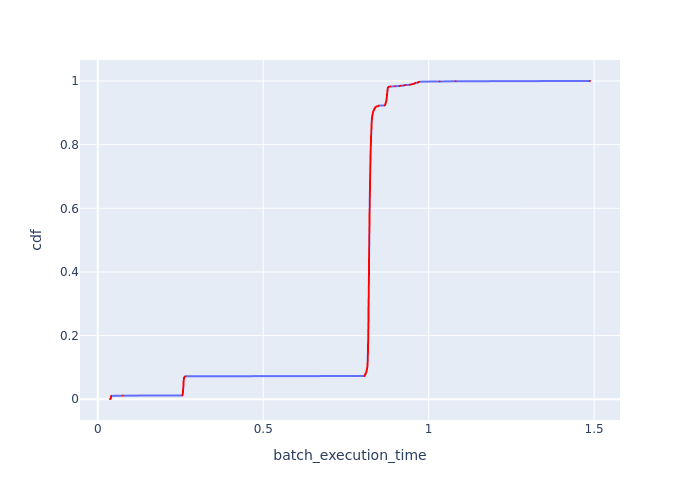

The data file committed next to this chart (first rows):
Batch Id, batch_execution_time, cdf
1248, 0.0369, 0.0007519
185, 0.03913, 0.001504
274, 0.03919, 0.002256
1075, 0.03929, 0.003008
808, 0.03936, 0.003759
452, 0.03943, 0.004511
96, 0.03962, 0.005263
1164, 0.03972, 0.006015
986, 0.03993, 0.006767
897, 0.04013, 0.007519
363, 0.04013, 0.008271
630, 0.04037, 0.009023
541, 0.04046, 0.009774
719, 0.04052, 0.01053
7, 0.07527, 0.01128
1272, 0.2559, 0.01203
1284, 0.2563, 0.01278
1326, 0.2563, 0.01353
1318, 0.2564, 0.01429
1268, 0.2564, 0.01504
1249, 0.2564, 0.01579
1253, 0.2564, 0.01654
1288, 0.2567, 0.01729
1257, 0.2567, 0.01805
1269, 0.2569, 0.0188
1276, 0.2571, 0.01955
1292, 0.2571, 0.0203
1258, 0.2574, 0.02105
1250, 0.2574, 0.0218
1261, 0.2574, 0.02256
1311, 0.2575, 0.02331
1304, 0.2577, 0.02406
1287, 0.2577, 0.02481
1306, 0.2578, 0.02556
1303, 0.2578, 0.02632
1283, 0.2578, 0.02707
1307, 0.2579, 0.02782
1254, 0.2579, 0.02857
1262, 0.2579, 0.02932
1308, 0.2579, 0.03008
1273, 0.2579, 0.03083
1296, 0.258, 0.03158
1295, 0.258, 0.03233
1315, 0.258, 0.03308
1260, 0.2581, 0.03383
1251, 0.2581, 0.03459
1327, 0.2582, 0.03534
1265, 0.2584, 0.03609
1314, 0.2585, 0.03684
1297, 0.2585, 0.03759
1285, 0.2586, 0.03835
1299, 0.2586, 0.0391
1317, 0.2587, 0.03985
1309, 0.2587, 0.0406
1280, 0.2587, 0.04135
1275, 0.2587, 0.04211
1271, 0.2587, 0.04286
1321, 0.2588, 0.04361
1293, 0.2588, 0.04436
1264, 0.2588, 0.04511
... 1,270 more rows
